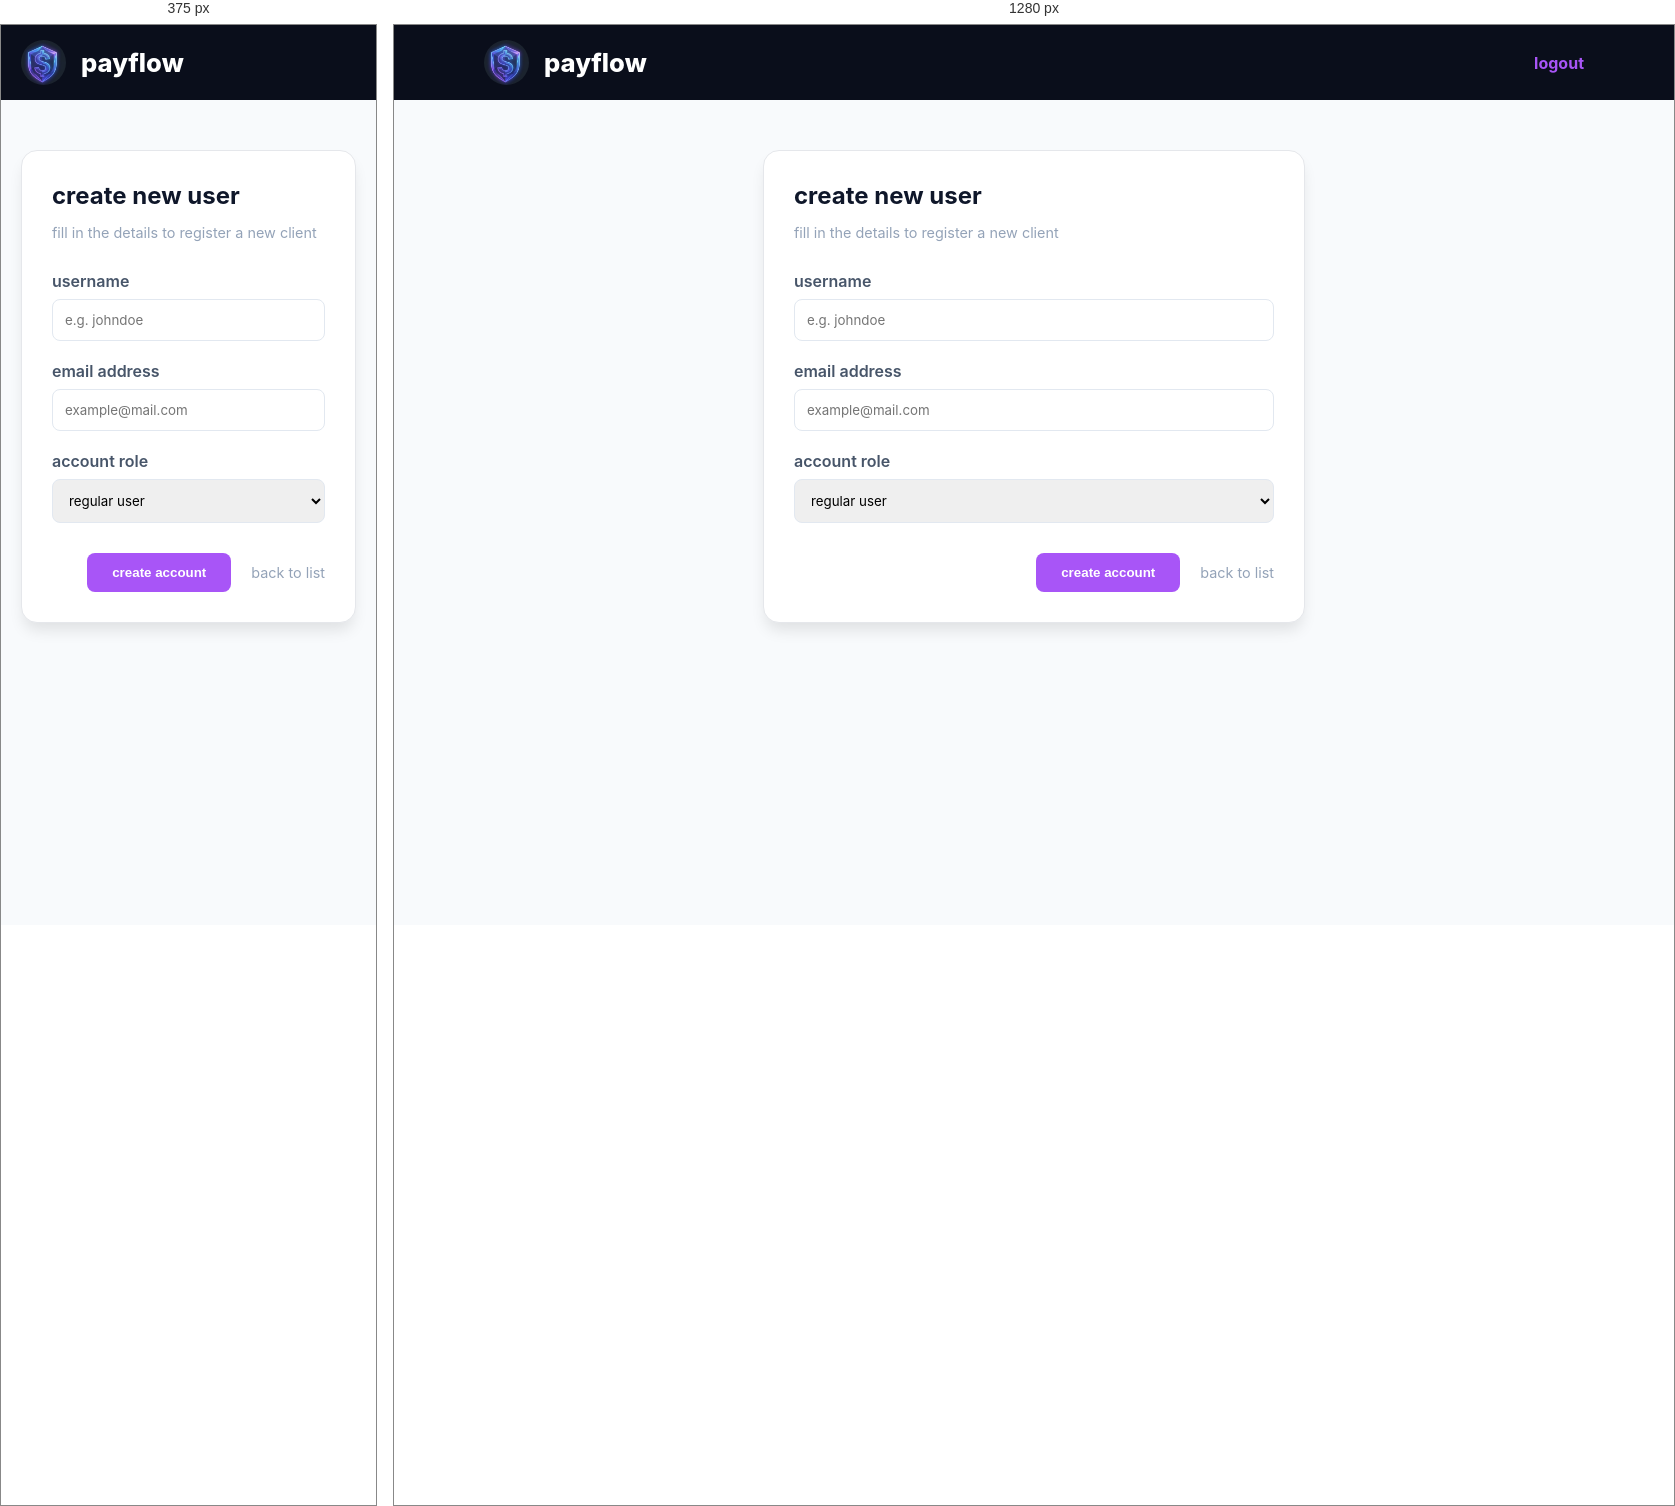
Rendered at 375 px and 1280 px, left to right.

<!-- file: create-user.html -->
<!DOCTYPE html>
<html lang="en">
<head>
    <meta charset="UTF-8">
    <meta name="viewport" content="width=device-width, initial-scale=1.0">
    <title>create user | payflow</title>
    <link rel="stylesheet" href="style.css">
</head>
<body>

    <header class="main-header">
        <nav class="container">
            <div class="nav-brand">
                <img src="images/logo.jpg" alt="payflow logo" class="logo-img">
                <span class="brand-name">payflow</span>
            </div>
            <ul class="nav-menu">
                <li><a href="index.html" class="nav-link logout">logout</a></li>
            </ul>
        </nav>
    </header>

    <main class="container">
        <section class="create-user-section">
            <div class="form-card">
                <h2>create new user</h2>
                <p class="subtitle">fill in the details to register a new client</p>

                <form action="users.html" class="standard-form">
                    <div class="form-group">
                        <label for="new-username">username</label>
                        <input type="text" id="new-username" placeholder="e.g. johndoe" required>
                    </div>

                    <div class="form-group">
                        <label for="new-email">email address</label>
                        <input type="email" id="new-email" placeholder="example@mail.com" required>
                    </div>

                    <div class="form-group">
                        <label for="new-role">account role</label>
                        <select id="new-role">
                            <option value="user">regular user</option>
                            <option value="admin">administrator</option>
                        </select>
                    </div>

                    <div class="form-actions">
                        <button type="submit" class="btn-primary">create account</button>
                        <a href="users.html" class="btn-cancel">back to list</a>
                    </div>
                </form>
            </div>
        </section>
    </main>

</body>
</html>

/* @media block from style.css */
@media (max-width: 768px) {
  .hamburger {
    display: flex;
  }
  .nav-menu {
    position: fixed;
    top: 0;
    right: -100%;
    width: 70%;
    height: 100vh;
    background: #0a0e1b;
    flex-direction: column;
    justify-content: center;
    align-items: center;
    transition: 0.4s;
  }
  .menu-toggle:checked ~ .nav-menu {
    right: 0;
  }
}